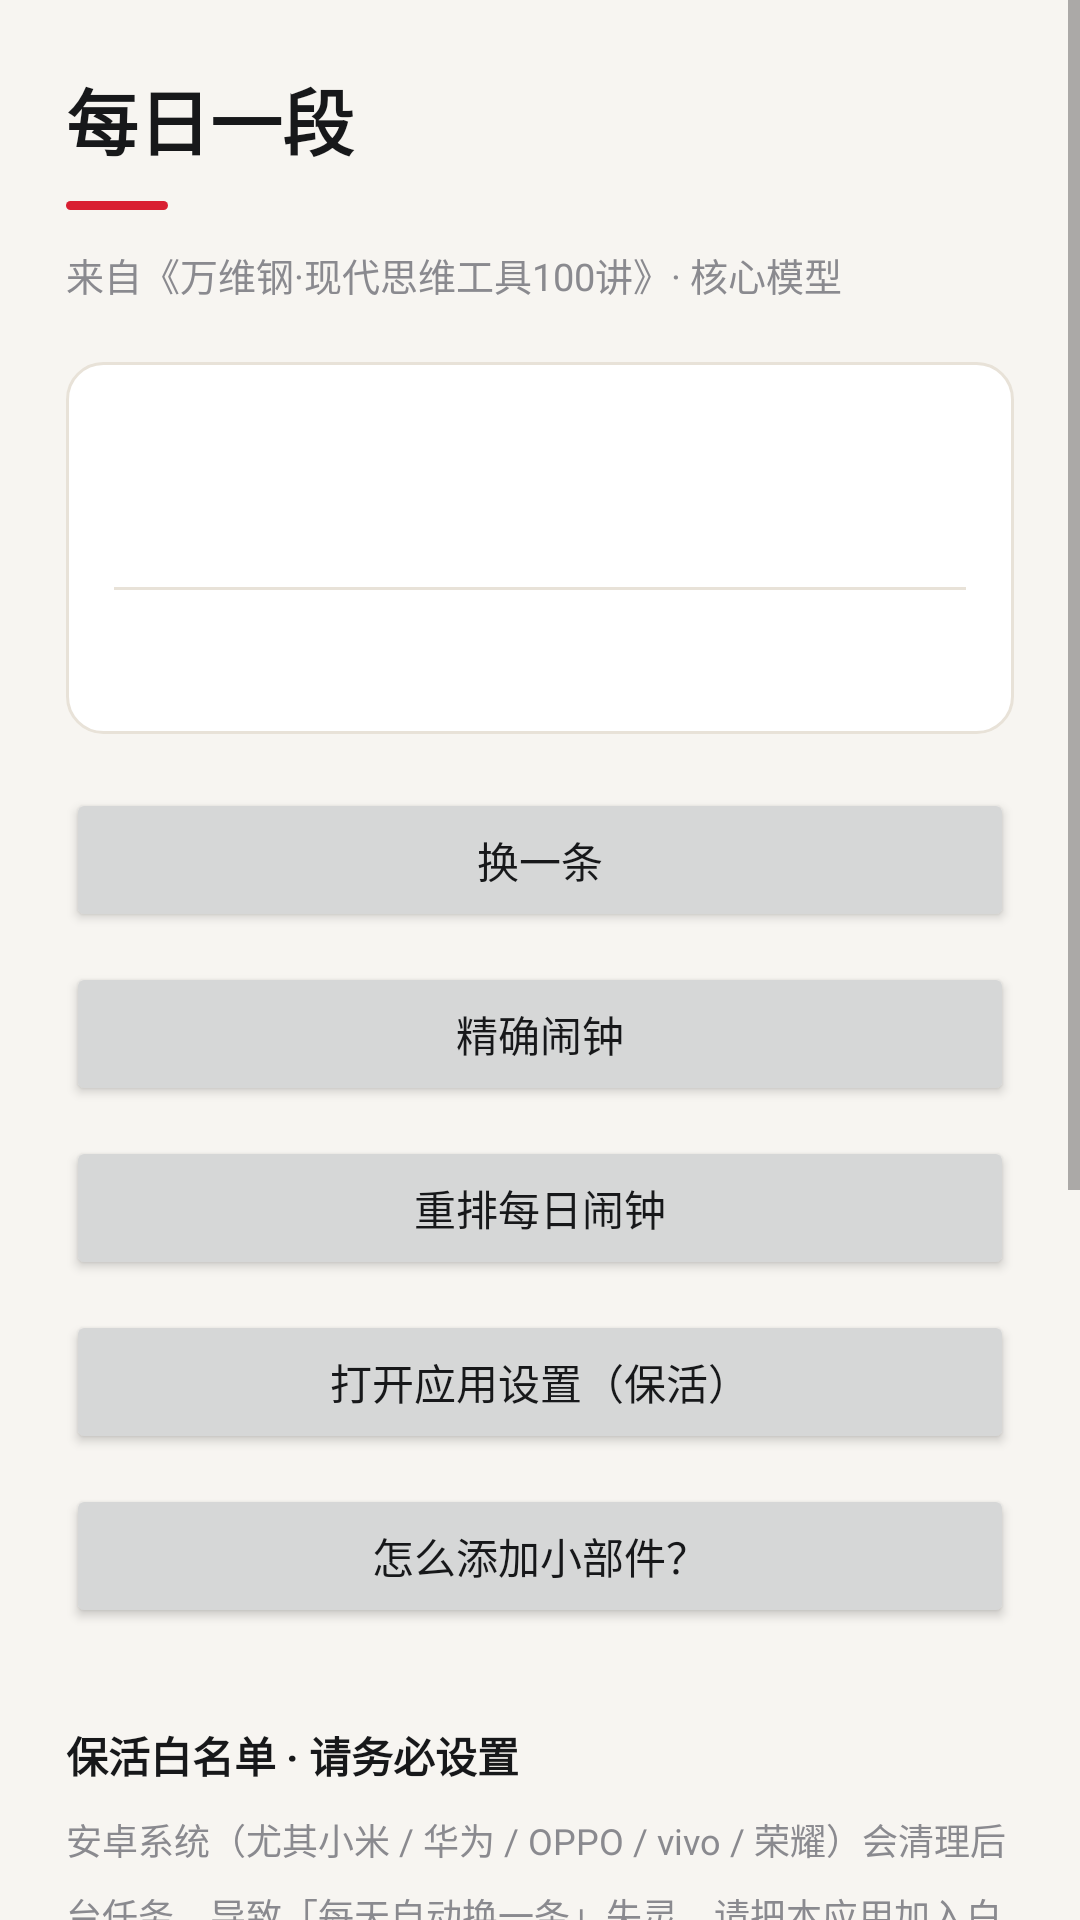

This screen was rendered from an Android layout file. Write that file and the resources it references.
<!-- AndroidManifest.xml: application theme AppTheme -->
<!-- res/layout/activity_main.xml -->
<?xml version="1.0" encoding="utf-8"?>
<ScrollView xmlns:android="http://schemas.android.com/apk/res/android"
    xmlns:tools="http://schemas.android.com/tools"
    android:layout_width="match_parent"
    android:layout_height="match_parent"
    android:background="@color/card"
    android:fillViewport="true">

    <LinearLayout
        android:layout_width="match_parent"
        android:layout_height="wrap_content"
        android:orientation="vertical"
        android:padding="22dp">

        <TextView
            android:layout_width="match_parent"
            android:layout_height="wrap_content"
            android:text="@string/main_title"
            android:textColor="@color/ink"
            android:textSize="24sp"
            android:textStyle="bold" />

        <View
            android:layout_width="34dp"
            android:layout_height="3dp"
            android:layout_marginTop="10dp"
            android:background="@drawable/accent_bar" />

        <TextView
            android:layout_width="match_parent"
            android:layout_height="wrap_content"
            android:layout_marginTop="12dp"
            android:text="@string/main_sub"
            android:textColor="@color/gray"
            android:textSize="12.5sp" />

        <LinearLayout
            android:layout_width="match_parent"
            android:layout_height="wrap_content"
            android:layout_marginTop="20dp"
            android:background="@drawable/card_bg"
            android:orientation="vertical"
            android:padding="16dp">

            <TextView
                android:id="@+id/tv_title"
                android:layout_width="match_parent"
                android:layout_height="wrap_content"
                android:textColor="@color/ink"
                android:textSize="17sp"
                android:textStyle="bold"
                tools:text="3.6　凯利公式" />

            <TextView
                android:id="@+id/tv_board"
                android:layout_width="match_parent"
                android:layout_height="wrap_content"
                android:layout_marginTop="7dp"
                android:textColor="@color/gray"
                android:textSize="12sp"
                tools:text="三、决策与判断（16）" />

            <View
                android:layout_width="match_parent"
                android:layout_height="1dp"
                android:layout_marginTop="13dp"
                android:background="@color/line" />

            <TextView
                android:id="@+id/tv_body"
                android:layout_width="match_parent"
                android:layout_height="wrap_content"
                android:layout_marginTop="13dp"
                android:lineSpacingMultiplier="1.6"
                android:textColor="@color/body"
                android:textSize="14sp"
                tools:text="正文" />
        </LinearLayout>

        <Button
            android:id="@+id/btn_change"
            android:layout_width="match_parent"
            android:layout_height="wrap_content"
            android:layout_marginTop="18dp"
            android:text="@string/btn_change" />

        <Button
            android:id="@+id/btn_exact"
            android:layout_width="match_parent"
            android:layout_height="wrap_content"
            android:layout_marginTop="10dp"
            android:text="@string/btn_exact" />

        <Button
            android:id="@+id/btn_schedule"
            android:layout_width="match_parent"
            android:layout_height="wrap_content"
            android:layout_marginTop="10dp"
            android:text="@string/btn_schedule" />

        <Button
            android:id="@+id/btn_keepalive"
            android:layout_width="match_parent"
            android:layout_height="wrap_content"
            android:layout_marginTop="10dp"
            android:text="@string/btn_keepalive" />

        <Button
            android:id="@+id/btn_add_widget"
            android:layout_width="match_parent"
            android:layout_height="wrap_content"
            android:layout_marginTop="10dp"
            android:text="@string/btn_add_widget" />

        <TextView
            android:layout_width="match_parent"
            android:layout_height="wrap_content"
            android:layout_marginTop="32dp"
            android:text="@string/guide_title"
            android:textColor="@color/ink"
            android:textSize="14sp"
            android:textStyle="bold" />

        <TextView
            android:layout_width="match_parent"
            android:layout_height="wrap_content"
            android:layout_marginTop="9dp"
            android:lineSpacingMultiplier="1.45"
            android:text="@string/guide_body"
            android:textColor="@color/gray"
            android:textSize="12sp" />

        <TextView
            android:id="@+id/tv_footer"
            android:layout_width="match_parent"
            android:layout_height="wrap_content"
            android:layout_marginTop="30dp"
            android:textColor="@color/gray_light"
            android:textSize="11sp"
            tools:text="内容来源：万维钢·现代思维工具100讲 · 共 100 条" />

    </LinearLayout>
</ScrollView>
<!-- resources referenced by this layout -->
<resources>
  <color name="body">#2B2B2E</color>
  <color name="card">#F7F5F1</color>
  <color name="gray">#8A8A8F</color>
  <color name="gray_light">#ABABAE</color>
  <color name="ink">#17181A</color>
  <color name="line">#E8E2D8</color>
  <!-- drawable accent_bar (drawable) -->
  <?xml version="1.0" encoding="utf-8"?>
  <shape xmlns:android="http://schemas.android.com/apk/res/android"
      android:shape="rectangle">
      <solid android:color="@color/red" />
      <corners android:radius="1.5dp" />
  </shape>
  <!-- drawable card_bg (drawable) -->
  <?xml version="1.0" encoding="utf-8"?>
  <shape xmlns:android="http://schemas.android.com/apk/res/android"
      android:shape="rectangle">
      <solid android:color="@color/panel" />
      <corners android:radius="12dp" />
      <stroke
          android:width="1dp"
          android:color="@color/line" />
  </shape>
  <string name="btn_add_widget">怎么添加小部件？</string>
  <string name="btn_change">换一条</string>
  <string name="btn_exact">精确闹钟</string>
  <string name="btn_keepalive">打开应用设置（保活）</string>
  <string name="btn_schedule">重排每日闹钟</string>
  <string name="guide_body">安卓系统（尤其小米 / 华为 / OPPO / vivo / 荣耀）会清理后台任务，导致「每天自动换一条」失灵。请把本应用加入白名单：\n\n· 小米：设置 → 应用设置 → 应用管理 → 每日一段 → 省电策略选「无限制」，并允许自启动\n· 华为 / 荣耀：设置 → 应用 → 应用启动管理 → 每日一段 → 关闭「自动管理」，三项全部手动开启\n· OPPO / 一加：设置 → 电池 → 应用耗电管理 → 每日一段 → 允许后台运行\n· vivo：设置 → 电池 → 后台高耗电 → 允许每日一段\n· 其他：设置 → 应用 → 每日一段 → 电池 → 选「无限制」\n\n另外，Android 12 及以上还需点上方按钮授予「精确闹钟」权限。</string>
  <string name="guide_title">保活白名单 · 请务必设置</string>
  <string name="main_sub">来自《万维钢·现代思维工具100讲》· 核心模型</string>
  <string name="main_title">每日一段</string>
  <style name="AppTheme" parent="Theme.AppCompat.DayNight.NoActionBar">
          <item name="colorPrimary">@color/red</item>
          <item name="colorPrimaryDark">@color/red_dark</item>
          <item name="colorAccent">@color/red</item>
          <item name="android:windowBackground">@color/card</item>
          <item name="android:textColorPrimary">@color/ink</item>
      </style>
  <color name="red">#D91F32</color>
  <color name="panel">#FFFFFF</color>
  <color name="red_dark">#A3162A</color>
</resources>
